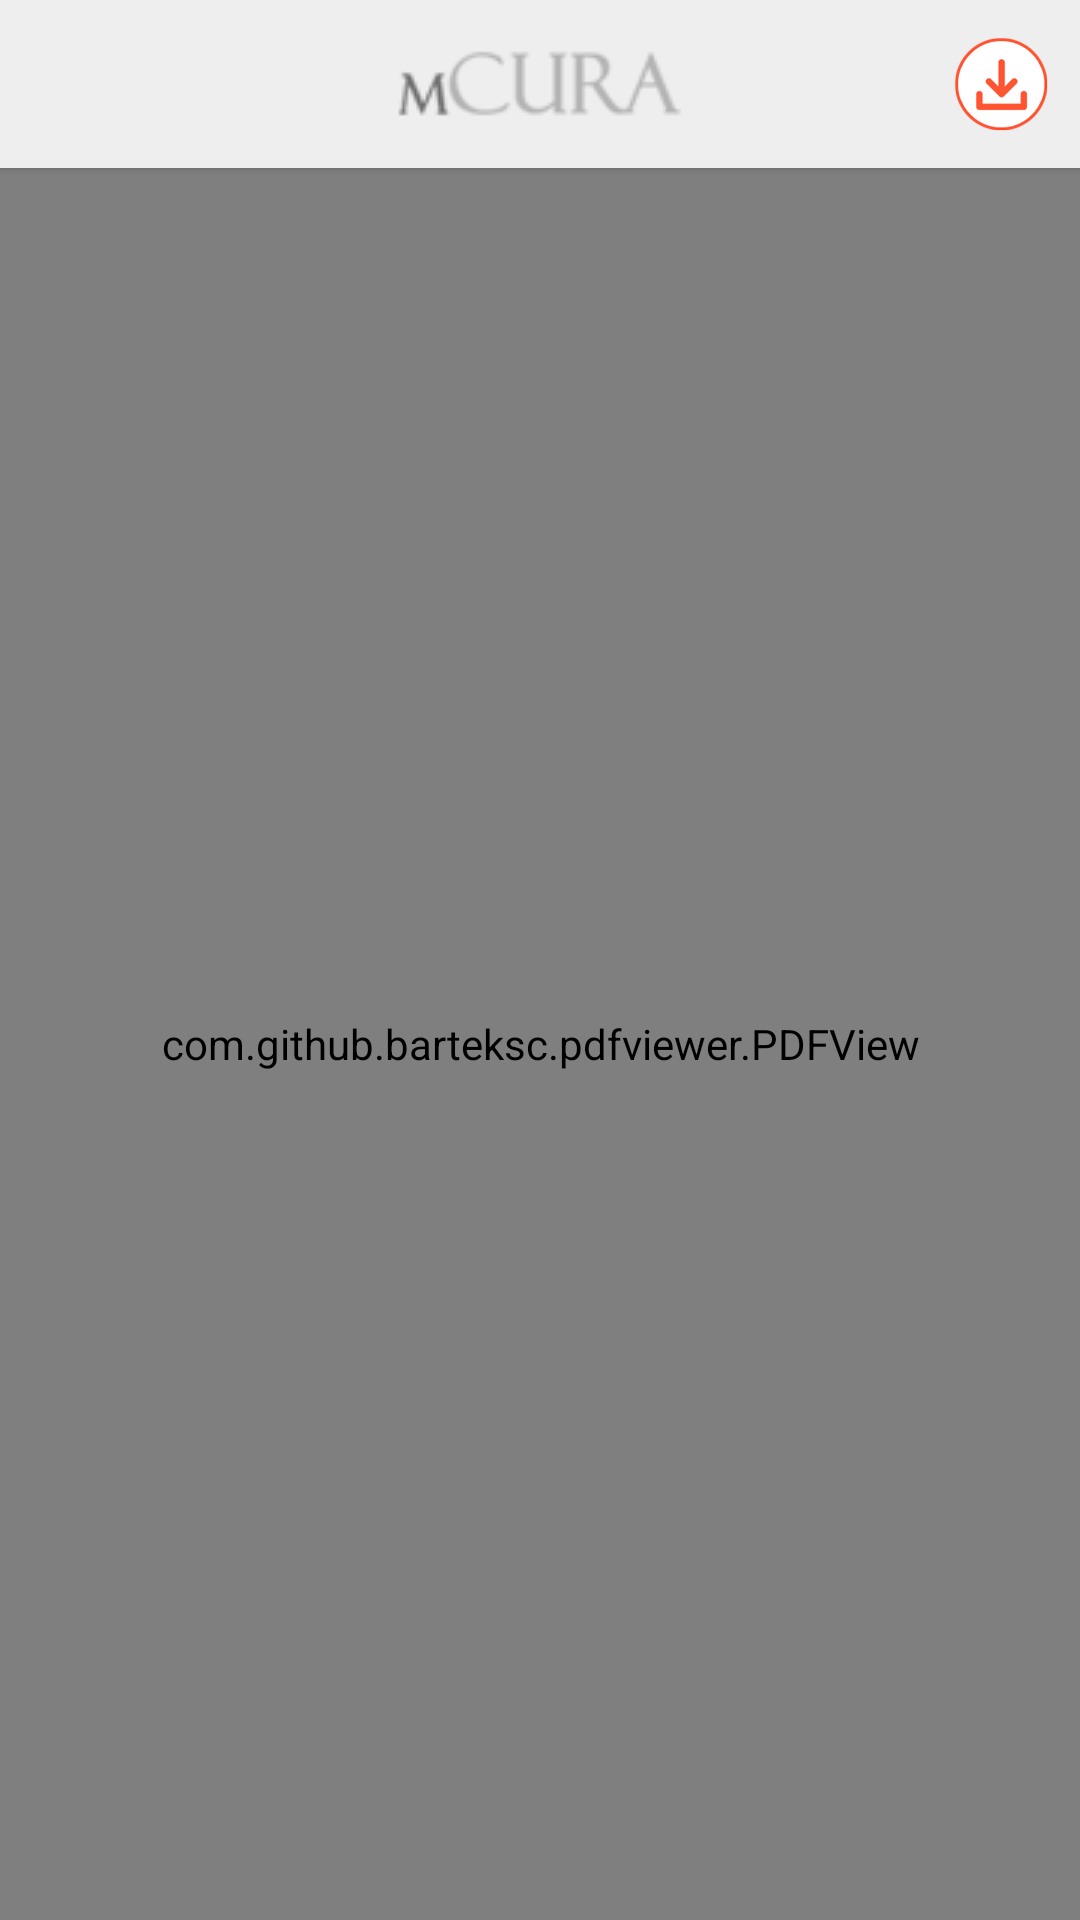

Reconstruct the res/layout file that produces this screen, plus the resources it refers to.
<!-- AndroidManifest.xml: application theme AppTheme -->
<!-- res/layout/activity_view_p_d_f.xml -->
<?xml version="1.0" encoding="utf-8"?>
<RelativeLayout xmlns:android="http://schemas.android.com/apk/res/android"
    xmlns:tools="http://schemas.android.com/tools"
    android:layout_width="match_parent"
    android:layout_height="match_parent">

    <androidx.appcompat.widget.Toolbar
        android:id="@+id/toolbar"
        android:layout_width="match_parent"
        android:layout_height="wrap_content"
        android:background="@color/main_layout_backgroung"
        android:elevation="2dp">

        <ImageView
            android:layout_width="wrap_content"
            android:layout_height="wrap_content"
            android:layout_gravity="center"
            android:background="@drawable/logo" />

        <ImageButton
            android:id="@+id/iv_download"
            android:layout_width="wrap_content"
            android:layout_height="wrap_content"
            android:layout_gravity="right"
            android:layout_marginRight="10dp"
            android:background="@mipmap/ic_download"
            android:visibility="visible" />
    </androidx.appcompat.widget.Toolbar>

    <com.github.barteksc.pdfviewer.PDFView
        android:id="@+id/pdf_viewer"
        android:layout_width="match_parent"
        android:layout_height="match_parent"
        android:layout_below="@id/toolbar"></com.github.barteksc.pdfviewer.PDFView>

    <ProgressBar
        android:id="@+id/progress_bar"
        android:layout_width="wrap_content"
        android:layout_height="wrap_content"
        android:layout_centerInParent="true"
        android:indeterminate="true"
        android:visibility="gone" />
</RelativeLayout>
<!-- resources referenced by this layout -->
<resources>
  <color name="main_layout_backgroung">#eeeeee</color>
  <!-- drawable logo: png bitmap (drawable, 2719 bytes) -->
  <!-- mipmap ic_download: png bitmap (mipmap-hdpi, 3211 bytes) -->
  <style name="AppTheme" parent="AppBaseTheme">
          
  
          <item name="windowNoTitle">true</item>
          <item name="windowActionBar">false</item>
          <item name="colorPrimary">@color/colorPrimary</item>
          <item name="colorPrimaryDark">@color/colorPrimaryDark</item>
          <item name="colorAccent">@color/colorAccent</item>
      </style>
  <style name="AppBaseTheme" parent="Theme.AppCompat.Light.DarkActionBar">
          
  
      </style>
  <color name="colorPrimary">#AFAFAF</color>
  <color name="colorPrimaryDark">#AFAFAF</color>
  <color name="colorAccent">#000000</color>
</resources>
